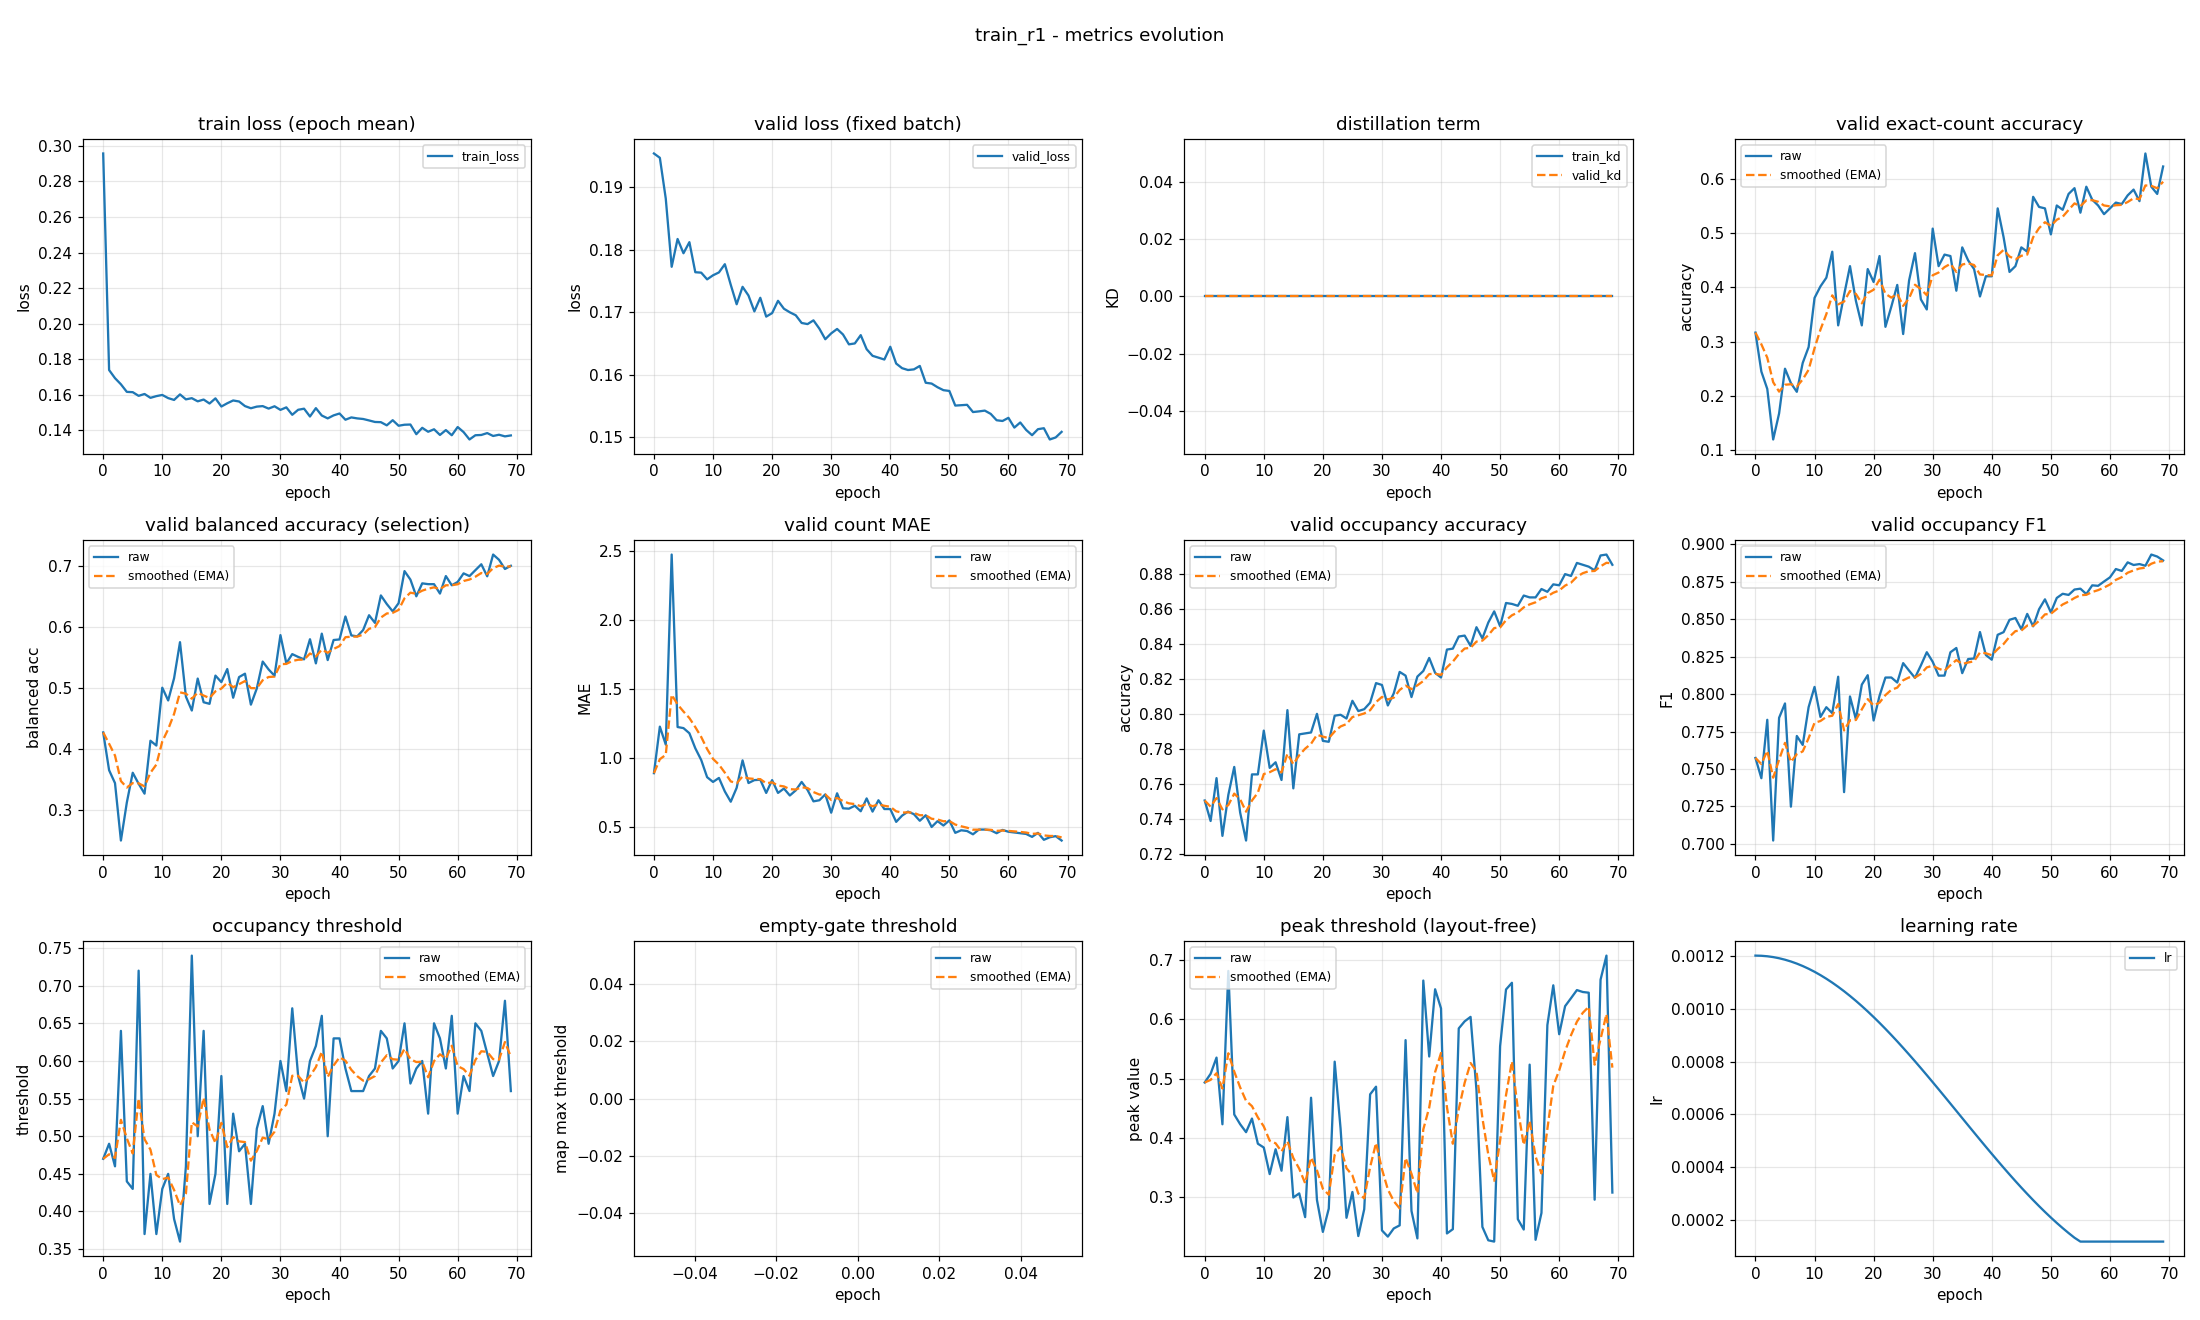

The file beside this chart, header and first rows:
epoch, train_loss, valid_loss, train_kd, valid_kd, valid_accuracy, valid_accuracy_smoothed, valid_balanced_accuracy, valid_balanced_accuracy_smoothed, valid_mae, valid_mae_smoothed, valid_occupancy_accuracy, valid_occupancy_accuracy_smoothed, valid_occupancy_f1, valid_occupancy_f1_smoothed, valid_occupancy_threshold, valid_occupancy_threshold_smoothed, valid_empty_threshold, valid_empty_threshold_smoothed, valid_peak_threshold, valid_peak_threshold_smoothed, learning_rate
0, 0.2957, 0.1954, 0.0, 0.0, 0.3165, 0.3165, 0.4269, 0.4269, 0.8883, 0.8883, 0.7505, 0.7505, 0.7574, 0.7574, 0.47, 0.47, nan, nan, 0.4937, 0.4937, 0.0012
1, 0.174, 0.1947, 0.0, 0.0, 0.2447, 0.2949, 0.3649, 0.4083, 1.226, 0.9896, 0.7388, 0.747, 0.7439, 0.7533, 0.49, 0.476, nan, nan, 0.5083, 0.4981, 0.001199
2, 0.1694, 0.1882, 0.0, 0.0, 0.2128, 0.2703, 0.3437, 0.3889, 1.096, 1.021, 0.7633, 0.7519, 0.7828, 0.7622, 0.46, 0.4712, nan, nan, 0.5356, 0.5093, 0.001198
3, 0.166, 0.1773, 0.0, 0.0, 0.1197, 0.2251, 0.2494, 0.3471, 2.476, 1.458, 0.7303, 0.7454, 0.7023, 0.7442, 0.64, 0.5218, nan, nan, 0.4232, 0.4835, 0.001194
4, 0.1617, 0.1817, 0.0, 0.0, 0.1676, 0.2078, 0.3118, 0.3365, 1.223, 1.388, 0.7537, 0.7479, 0.7841, 0.7562, 0.44, 0.4973, nan, nan, 0.6817, 0.5429, 0.00119
5, 0.1615, 0.1794, 0.0, 0.0, 0.25, 0.2205, 0.3607, 0.3438, 1.215, 1.336, 0.7697, 0.7544, 0.7937, 0.7674, 0.43, 0.4771, nan, nan, 0.4397, 0.512, 0.001185
6, 0.1595, 0.1812, 0.0, 0.0, 0.2234, 0.2214, 0.3426, 0.3434, 1.178, 1.289, 0.7436, 0.7512, 0.7249, 0.7547, 0.72, 0.55, nan, nan, 0.4233, 0.4854, 0.001178
7, 0.1605, 0.1764, 0.0, 0.0, 0.2074, 0.2172, 0.3264, 0.3383, 1.069, 1.223, 0.7277, 0.7441, 0.772, 0.7599, 0.37, 0.496, nan, nan, 0.4099, 0.4627, 0.00117
8, 0.1583, 0.1763, 0.0, 0.0, 0.2606, 0.2302, 0.4132, 0.3608, 0.984, 1.151, 0.7654, 0.7505, 0.766, 0.7617, 0.45, 0.4822, nan, nan, 0.4329, 0.4538, 0.001161
9, 0.1593, 0.1753, 0.0, 0.0, 0.2899, 0.2481, 0.4053, 0.3742, 0.859, 1.064, 0.7654, 0.755, 0.7913, 0.7706, 0.37, 0.4485, nan, nan, 0.3904, 0.4348, 0.00115
10, 0.16, 0.1759, 0.0, 0.0, 0.3803, 0.2878, 0.5003, 0.412, 0.8245, 0.9918, 0.7904, 0.7656, 0.8048, 0.7808, 0.43, 0.443, nan, nan, 0.384, 0.4195, 0.001139
11, 0.1582, 0.1764, 0.0, 0.0, 0.4016, 0.3219, 0.4794, 0.4322, 0.8537, 0.9504, 0.7691, 0.7667, 0.7847, 0.782, 0.45, 0.4451, nan, nan, 0.3392, 0.3954, 0.001126
12, 0.1572, 0.1777, 0.0, 0.0, 0.4176, 0.3506, 0.5159, 0.4573, 0.7553, 0.8919, 0.7723, 0.7684, 0.7912, 0.7848, 0.39, 0.4286, nan, nan, 0.3812, 0.3912, 0.001113
13, 0.1603, 0.1744, 0.0, 0.0, 0.4654, 0.3851, 0.575, 0.4926, 0.6809, 0.8286, 0.7622, 0.7665, 0.7872, 0.7855, 0.36, 0.408, nan, nan, 0.3449, 0.3773, 0.001098
14, 0.1575, 0.1713, 0.0, 0.0, 0.3298, 0.3685, 0.4856, 0.4905, 0.7819, 0.8146, 0.8021, 0.7772, 0.8116, 0.7933, 0.46, 0.4236, nan, nan, 0.4353, 0.3947, 0.001082
15, 0.1581, 0.1741, 0.0, 0.0, 0.3856, 0.3736, 0.4628, 0.4822, 0.9814, 0.8646, 0.7574, 0.7713, 0.7346, 0.7757, 0.74, 0.5185, nan, nan, 0.2997, 0.3662, 0.001065
16, 0.1564, 0.1727, 0.0, 0.0, 0.4388, 0.3932, 0.5153, 0.4921, 0.8165, 0.8502, 0.7883, 0.7764, 0.7984, 0.7825, 0.5, 0.513, nan, nan, 0.3067, 0.3483, 0.001048
17, 0.1574, 0.1701, 0.0, 0.0, 0.375, 0.3877, 0.4764, 0.4874, 0.8378, 0.8465, 0.7888, 0.7801, 0.7832, 0.7827, 0.64, 0.5511, nan, nan, 0.2667, 0.3238, 0.001029
18, 0.1552, 0.1723, 0.0, 0.0, 0.3298, 0.3703, 0.4738, 0.4833, 0.8404, 0.8446, 0.7894, 0.7829, 0.8063, 0.7898, 0.41, 0.5088, nan, nan, 0.468, 0.3671, 0.00101
19, 0.158, 0.1693, 0.0, 0.0, 0.4335, 0.3893, 0.5202, 0.4944, 0.7447, 0.8147, 0.8, 0.788, 0.8126, 0.7966, 0.45, 0.4911, nan, nan, 0.2956, 0.3456, 0.0009891
20, 0.1535, 0.1699, 0.0, 0.0, 0.4096, 0.3954, 0.5095, 0.4989, 0.8378, 0.8216, 0.7846, 0.787, 0.7824, 0.7923, 0.58, 0.5178, nan, nan, 0.2418, 0.3145, 0.000968
21, 0.1553, 0.1718, 0.0, 0.0, 0.4574, 0.414, 0.5309, 0.5085, 0.7447, 0.7985, 0.784, 0.7861, 0.7988, 0.7943, 0.41, 0.4855, nan, nan, 0.281, 0.3044, 0.000946
22, 0.1569, 0.1706, 0.0, 0.0, 0.3271, 0.3879, 0.4838, 0.5011, 0.7766, 0.7919, 0.7989, 0.79, 0.811, 0.7993, 0.53, 0.4988, nan, nan, 0.5288, 0.3717, 0.0009233
23, 0.1563, 0.17, 0.0, 0.0, 0.3644, 0.3809, 0.5177, 0.5061, 0.7261, 0.7722, 0.7995, 0.7928, 0.811, 0.8028, 0.48, 0.4932, nan, nan, 0.4157, 0.3849, 0.0009
24, 0.1537, 0.1695, 0.0, 0.0, 0.4043, 0.3879, 0.5233, 0.5113, 0.7633, 0.7695, 0.7973, 0.7942, 0.8077, 0.8043, 0.49, 0.4922, nan, nan, 0.2656, 0.3491, 0.000876
25, 0.1525, 0.1683, 0.0, 0.0, 0.3138, 0.3657, 0.4725, 0.4996, 0.8245, 0.786, 0.8074, 0.7982, 0.8206, 0.8092, 0.41, 0.4676, nan, nan, 0.309, 0.3371, 0.0008515
26, 0.1534, 0.1681, 0.0, 0.0, 0.4122, 0.3796, 0.499, 0.4994, 0.766, 0.78, 0.8016, 0.7992, 0.8156, 0.8111, 0.51, 0.4803, nan, nan, 0.2348, 0.3064, 0.0008265
27, 0.1537, 0.1687, 0.0, 0.0, 0.4628, 0.4046, 0.5432, 0.5126, 0.6835, 0.751, 0.8027, 0.8002, 0.8108, 0.811, 0.54, 0.4982, nan, nan, 0.28, 0.2985, 0.0008009
28, 0.1523, 0.1674, 0.0, 0.0, 0.3777, 0.3965, 0.5303, 0.5179, 0.6915, 0.7332, 0.8064, 0.8021, 0.8191, 0.8134, 0.49, 0.4957, nan, nan, 0.4737, 0.351, 0.000775
29, 0.1536, 0.1657, 0.0, 0.0, 0.359, 0.3853, 0.52, 0.5185, 0.734, 0.7334, 0.8176, 0.8067, 0.8279, 0.8178, 0.53, 0.506, nan, nan, 0.4866, 0.3917, 0.0007487
30, 0.1516, 0.1666, 0.0, 0.0, 0.508, 0.4221, 0.5866, 0.5389, 0.6011, 0.6937, 0.8165, 0.8096, 0.8215, 0.8189, 0.6, 0.5342, nan, nan, 0.2443, 0.3475, 0.0007221
31, 0.153, 0.1673, 0.0, 0.0, 0.4388, 0.4271, 0.5404, 0.5394, 0.742, 0.7082, 0.8048, 0.8082, 0.8123, 0.8169, 0.56, 0.5419, nan, nan, 0.2338, 0.3134, 0.0006952
32, 0.1488, 0.1664, 0.0, 0.0, 0.4601, 0.437, 0.5554, 0.5442, 0.633, 0.6856, 0.8117, 0.8092, 0.8123, 0.8155, 0.67, 0.5804, nan, nan, 0.2476, 0.2936, 0.0006681
33, 0.1516, 0.1649, 0.0, 0.0, 0.4574, 0.4431, 0.5509, 0.5462, 0.6303, 0.669, 0.8239, 0.8137, 0.8279, 0.8192, 0.58, 0.5803, nan, nan, 0.2528, 0.2814, 0.0006409
34, 0.1522, 0.165, 0.0, 0.0, 0.3936, 0.4283, 0.5468, 0.5464, 0.6516, 0.6638, 0.8218, 0.8161, 0.8307, 0.8227, 0.55, 0.5712, nan, nan, 0.5651, 0.3665, 0.0006137
35, 0.1479, 0.1663, 0.0, 0.0, 0.4734, 0.4418, 0.5799, 0.5564, 0.6117, 0.6482, 0.8096, 0.8141, 0.8139, 0.8201, 0.6, 0.5798, nan, nan, 0.2771, 0.3397, 0.0005863
36, 0.1525, 0.1641, 0.0, 0.0, 0.4495, 0.4441, 0.5402, 0.5516, 0.7048, 0.6652, 0.8213, 0.8163, 0.8233, 0.821, 0.62, 0.5919, nan, nan, 0.2308, 0.307, 0.0005591
37, 0.1484, 0.163, 0.0, 0.0, 0.4335, 0.4409, 0.589, 0.5628, 0.609, 0.6483, 0.8245, 0.8187, 0.8237, 0.8218, 0.66, 0.6123, nan, nan, 0.6655, 0.4146, 0.0005319
38, 0.1468, 0.1627, 0.0, 0.0, 0.383, 0.4235, 0.5456, 0.5576, 0.6915, 0.6613, 0.8319, 0.8227, 0.8414, 0.8277, 0.5, 0.5786, nan, nan, 0.5375, 0.4514, 0.0005048
39, 0.1485, 0.1624, 0.0, 0.0, 0.4202, 0.4225, 0.5786, 0.5639, 0.6277, 0.6512, 0.8234, 0.8229, 0.826, 0.8272, 0.63, 0.594, nan, nan, 0.6508, 0.5112, 0.0004779
40, 0.1495, 0.1645, 0.0, 0.0, 0.4202, 0.4218, 0.5795, 0.5686, 0.6277, 0.6441, 0.8207, 0.8223, 0.8229, 0.8259, 0.63, 0.6048, nan, nan, 0.6185, 0.5434, 0.0004513
41, 0.146, 0.1618, 0.0, 0.0, 0.5452, 0.4589, 0.6172, 0.5832, 0.5346, 0.6113, 0.8367, 0.8266, 0.8395, 0.83, 0.59, 0.6004, nan, nan, 0.2391, 0.4521, 0.000425
42, 0.1473, 0.1611, 0.0, 0.0, 0.492, 0.4688, 0.5861, 0.5841, 0.5798, 0.6018, 0.8372, 0.8298, 0.8413, 0.8334, 0.56, 0.5883, nan, nan, 0.2463, 0.3904, 0.0003991
43, 0.1468, 0.1608, 0.0, 0.0, 0.4282, 0.4566, 0.5846, 0.5842, 0.609, 0.604, 0.8441, 0.8341, 0.8495, 0.8382, 0.56, 0.5798, nan, nan, 0.5848, 0.4487, 0.0003735
44, 0.1464, 0.1609, 0.0, 0.0, 0.4388, 0.4513, 0.595, 0.5875, 0.5904, 0.5999, 0.8447, 0.8373, 0.8507, 0.842, 0.56, 0.5738, nan, nan, 0.5967, 0.4931, 0.0003485
45, 0.1456, 0.1614, 0.0, 0.0, 0.4734, 0.4579, 0.6193, 0.597, 0.5426, 0.5827, 0.8388, 0.8377, 0.8432, 0.8424, 0.58, 0.5757, nan, nan, 0.6043, 0.5265, 0.000324
46, 0.1448, 0.1587, 0.0, 0.0, 0.4654, 0.4602, 0.6067, 0.5999, 0.5824, 0.5826, 0.8495, 0.8413, 0.8534, 0.8457, 0.59, 0.58, nan, nan, 0.4806, 0.5127, 0.0003
47, 0.1447, 0.1586, 0.0, 0.0, 0.5665, 0.4921, 0.6518, 0.6155, 0.4973, 0.557, 0.8431, 0.8418, 0.8451, 0.8455, 0.64, 0.598, nan, nan, 0.2502, 0.434, 0.0002767
48, 0.1429, 0.158, 0.0, 0.0, 0.5479, 0.5088, 0.6377, 0.6221, 0.5399, 0.5519, 0.8521, 0.8449, 0.8566, 0.8488, 0.63, 0.6076, nan, nan, 0.2276, 0.372, 0.000254
49, 0.1458, 0.1575, 0.0, 0.0, 0.5452, 0.5197, 0.6257, 0.6232, 0.508, 0.5387, 0.8585, 0.849, 0.8632, 0.8531, 0.59, 0.6023, nan, nan, 0.2254, 0.3281, 0.000232
50, 0.1427, 0.1574, 0.0, 0.0, 0.4973, 0.513, 0.6391, 0.628, 0.5452, 0.5407, 0.85, 0.8493, 0.8545, 0.8535, 0.6, 0.6016, nan, nan, 0.5548, 0.3961, 0.0002109
51, 0.1432, 0.1551, 0.0, 0.0, 0.5505, 0.5243, 0.6917, 0.6471, 0.4548, 0.5149, 0.8633, 0.8535, 0.8641, 0.8567, 0.65, 0.6161, nan, nan, 0.6505, 0.4724, 0.0001905
52, 0.1433, 0.1551, 0.0, 0.0, 0.5426, 0.5298, 0.6778, 0.6563, 0.4734, 0.5025, 0.8628, 0.8563, 0.8669, 0.8598, 0.57, 0.6023, nan, nan, 0.6618, 0.5292, 0.0001709
53, 0.1379, 0.1552, 0.0, 0.0, 0.5718, 0.5424, 0.6503, 0.6545, 0.4681, 0.4921, 0.8617, 0.8579, 0.8661, 0.8617, 0.59, 0.5986, nan, nan, 0.2633, 0.4494, 0.0001523
54, 0.1415, 0.154, 0.0, 0.0, 0.5824, 0.5544, 0.6716, 0.6596, 0.4441, 0.4777, 0.8676, 0.8608, 0.8697, 0.8641, 0.6, 0.599, nan, nan, 0.2457, 0.3883, 0.0001346
55, 0.1393, 0.1541, 0.0, 0.0, 0.5372, 0.5492, 0.6703, 0.6628, 0.4787, 0.478, 0.8665, 0.8625, 0.8703, 0.8659, 0.53, 0.5783, nan, nan, 0.5237, 0.4289, 0.00012
56, 0.1407, 0.1543, 0.0, 0.0, 0.5851, 0.56, 0.6702, 0.665, 0.4787, 0.4782, 0.8665, 0.8637, 0.8667, 0.8662, 0.65, 0.5998, nan, nan, 0.2284, 0.3688, 0.00012
57, 0.1375, 0.1537, 0.0, 0.0, 0.5612, 0.5604, 0.6548, 0.662, 0.4734, 0.4768, 0.8713, 0.866, 0.8725, 0.8681, 0.63, 0.6089, nan, nan, 0.2737, 0.3403, 0.00012
58, 0.1402, 0.1527, 0.0, 0.0, 0.5505, 0.5574, 0.6835, 0.6684, 0.4521, 0.4694, 0.8697, 0.8671, 0.8722, 0.8693, 0.59, 0.6032, nan, nan, 0.5904, 0.4153, 0.00012
59, 0.1373, 0.1526, 0.0, 0.0, 0.5346, 0.5506, 0.6685, 0.6684, 0.4761, 0.4714, 0.8739, 0.8691, 0.8751, 0.871, 0.66, 0.6202, nan, nan, 0.6575, 0.488, 0.00012
... 10 more rows
